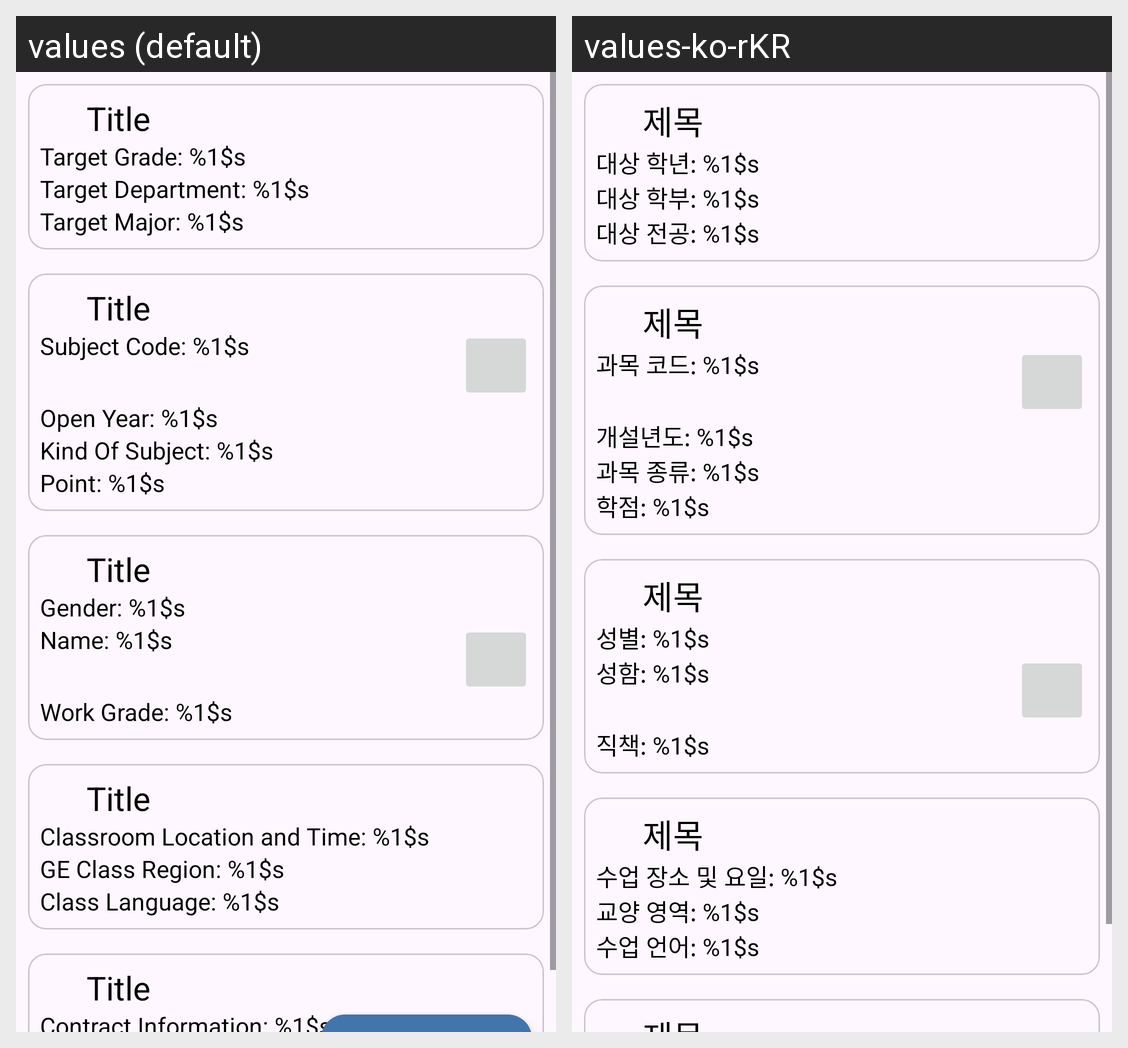

Translations of the strings shown on this Android screen, per locale in the grid:
Android screen res/layout/open_class_detail.xml rendered under 2 locales, left to right: values (default), values-ko-rKR. Device: Nexus 5 (rendered at 1080×1920; each locale shown at half size, 540×960, under a caption strip naming it); theme Theme.SuwonMateNativePort.
Strings drawn on this screen, with the default value and each locale's value (text and hints the layout hard-codes, and strings that could not be matched under every locale, appear in the picture but are not listed):

target_grade
  values: Target Grade: %1$s
  values-ko-rKR: 대상 학년: %1$s

target_dept
  values: Target Department: %1$s
  values-ko-rKR: 대상 학부: %1$s

target_major
  values: Target Major: %1$s
  values-ko-rKR: 대상 전공: %1$s

subject_code
  values: Subject Code: %1$s
  values-ko-rKR: 과목 코드: %1$s

open_year
  values: Open Year: %1$s
  values-ko-rKR: 개설년도: %1$s

kind_subject
  values: Kind Of Subject: %1$s
  values-ko-rKR: 과목 종류: %1$s

point
  values: Point: %1$s
  values-ko-rKR: 학점: %1$s

gender
  values: Gender: %1$s
  values-ko-rKR: 성별: %1$s

name
  values: Name: %1$s
  values-ko-rKR: 성함: %1$s

work_grade
  values: Work Grade: %1$s
  values-ko-rKR: 직책: %1$s

location
  values: Classroom Location and Time: %1$s
  values-ko-rKR: 수업 장소 및 요일: %1$s

ge_class_region
  values: GE Class Region: %1$s
  values-ko-rKR: 교양 영역: %1$s

language
  values: Class Language: %1$s
  values-ko-rKR: 수업 언어: %1$s

title
  values: Title
  values-ko-rKR: 제목
